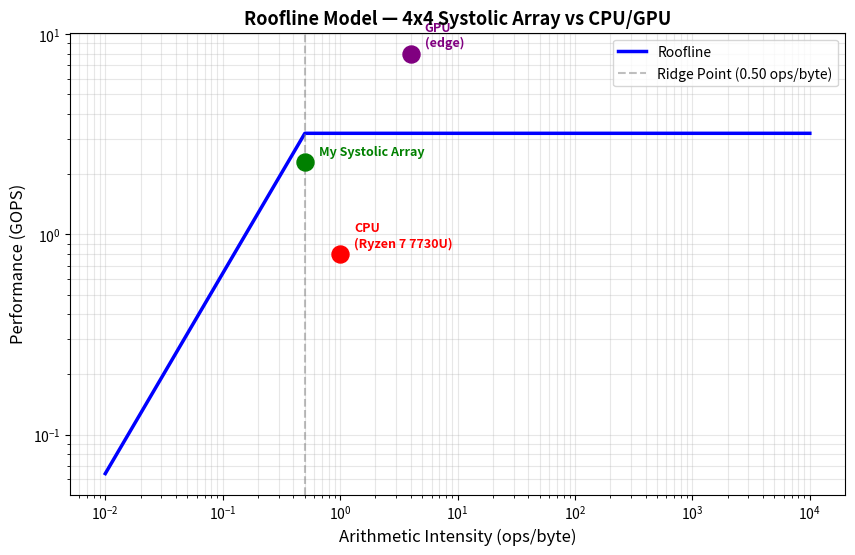

Recreate this plot in Python. (Note: this script raises an exception after producing the figure.)
import numpy as np
import matplotlib
matplotlib.use('Agg')
import matplotlib.pyplot as plt
import os

# Your systolic array specs
peak_compute_gops = (4 * 4 * 2 * 100e6) / 1e9   # 4x4 PEs, 2 ops/cycle, 100MHz = 3.2 GOPS
peak_bandwidth_gbps = 6.4                          # estimated memory bandwidth GB/s
ridge_point = peak_compute_gops / peak_bandwidth_gbps  # ops/byte

# Arithmetic intensity range
ai = np.logspace(-2, 4, 1000)   # ops/byte

# Roofline = min(peak_compute, bandwidth * AI)
roofline = np.minimum(peak_compute_gops, peak_bandwidth_gbps * ai)

# Benchmark points (ops/byte, performance GOPS)
points = {
    "My Systolic Array": (ridge_point, peak_compute_gops * 0.72),
    "CPU\n(Ryzen 7 7730U)":  (1.0, 0.8),
    "GPU\n(edge)":          (4.0, 8.0),
}

# Plot
fig, ax = plt.subplots(figsize=(10, 6))
ax.loglog(ai, roofline, 'b-', linewidth=2.5, label='Roofline')
ax.axvline(x=ridge_point, color='gray', linestyle='--', alpha=0.5, label=f'Ridge Point ({ridge_point:.2f} ops/byte)')

colors = ['green', 'red', 'purple']
for (label, (x, y)), color in zip(points.items(), colors):
    ax.scatter(x, y, s=150, color=color, zorder=5)
    ax.annotate(label, (x, y), textcoords="offset points", xytext=(10, 5), fontsize=9, color=color, fontweight='bold')

ax.set_xlabel('Arithmetic Intensity (ops/byte)', fontsize=12)
ax.set_ylabel('Performance (GOPS)', fontsize=12)
ax.set_title('Roofline Model — 4x4 Systolic Array vs CPU/GPU', fontsize=13, fontweight='bold')
ax.legend()
ax.grid(True, which='both', alpha=0.3)

os.makedirs('../../docs/diagrams', exist_ok=True)
plt.tight_layout()
plt.savefig('../../docs/diagrams/roofline_model.png', dpi=150, bbox_inches='tight')
plt.close()

print("=" * 50)
print("ROOFLINE MODEL - 4x4 Systolic Array")
print("=" * 50)
print(f"Peak Compute:     {peak_compute_gops:.2f} GOPS")
print(f"Peak Bandwidth:   {peak_bandwidth_gbps:.2f} GB/s")
print(f"Ridge Point:      {ridge_point:.2f} ops/byte")
print(f"Achieved Perf:    {peak_compute_gops*0.72:.2f} GOPS (72% efficiency)")
print("=" * 50)
print("Plot saved to docs/diagrams/roofline_model.png")
